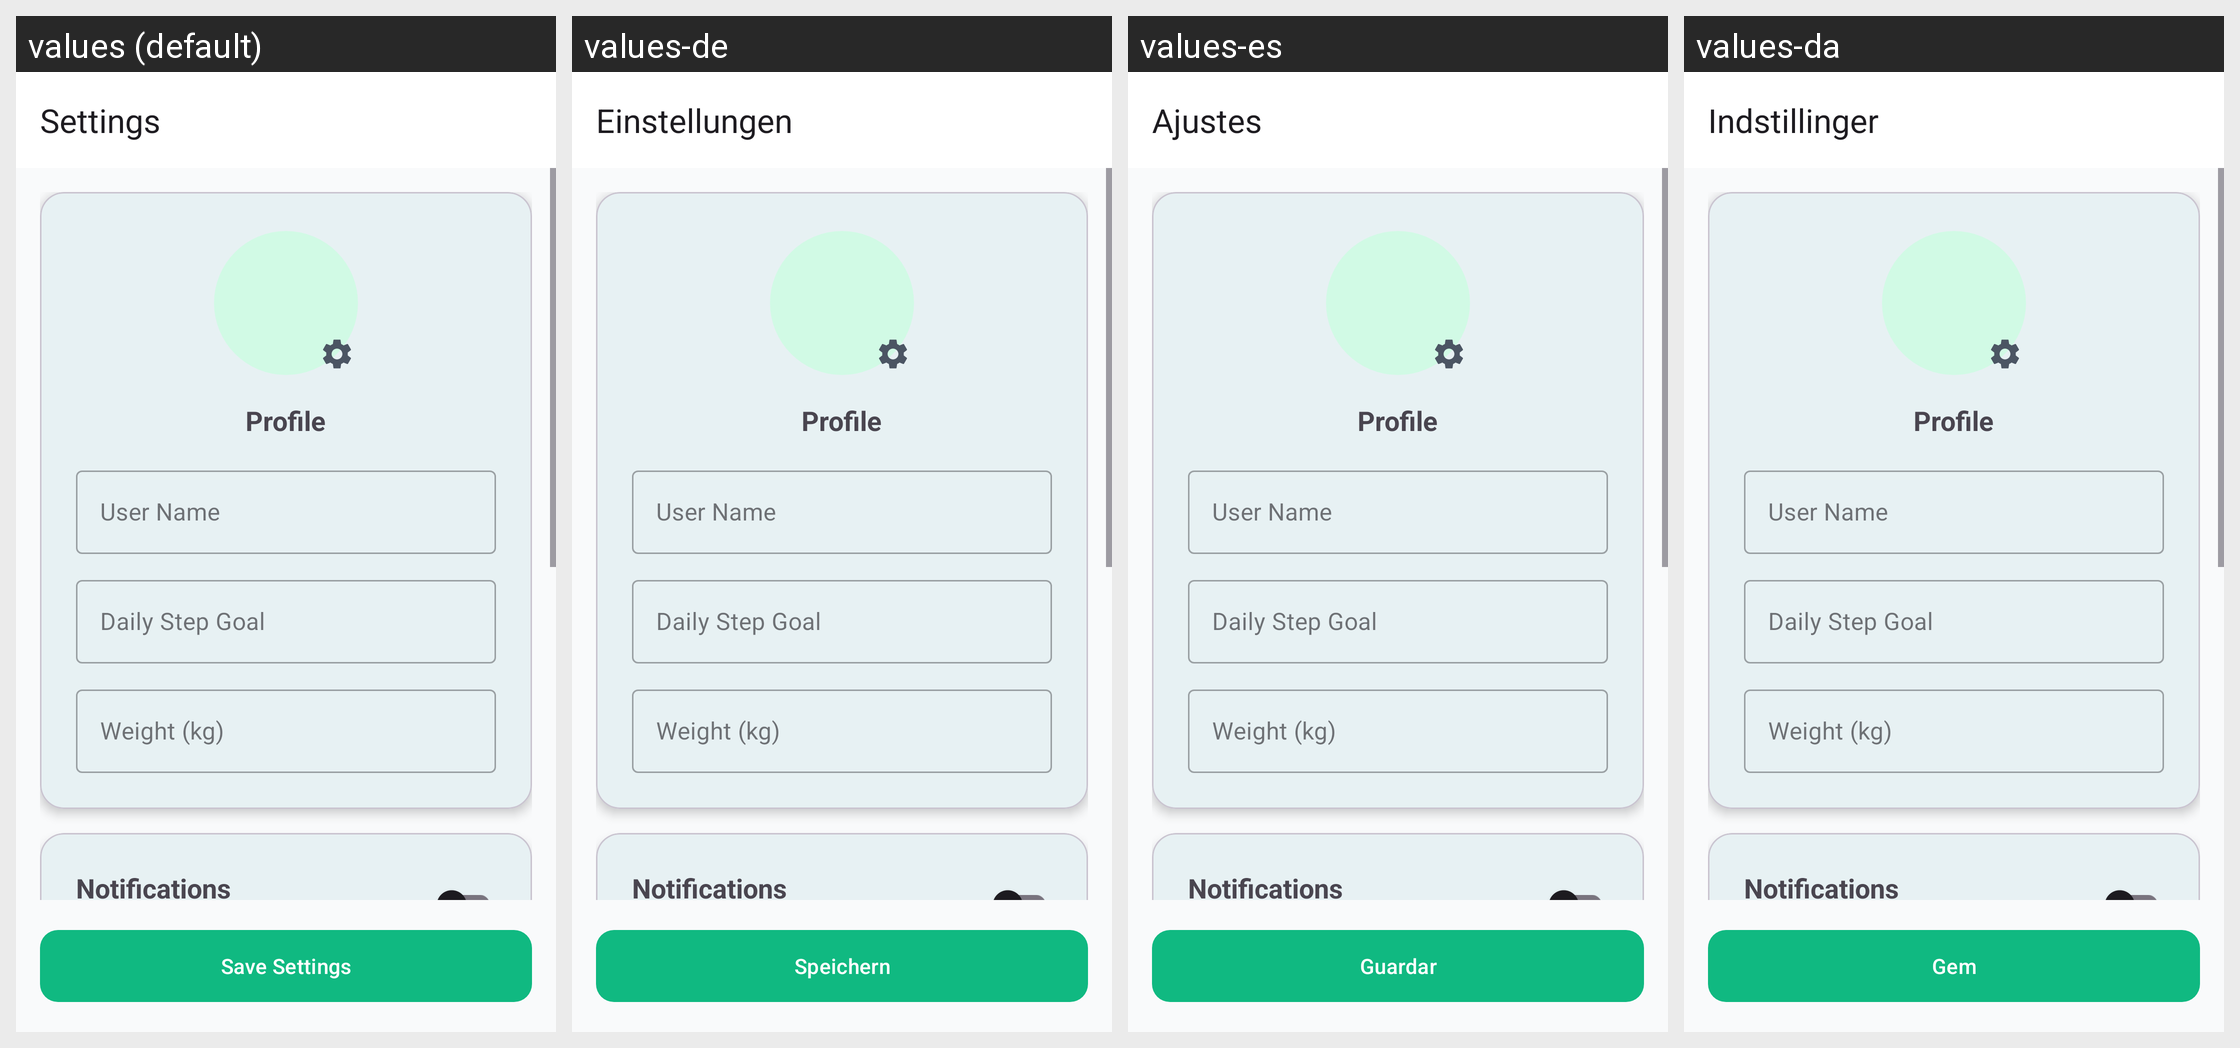

The Android screen above is rendered under several locales of the same app. Produce the string resources it draws, with the default and per-locale values.
Android screen res/layout/activity_settings.xml rendered under 4 locales, left to right: values (default), values-de, values-es, values-da. Device: Nexus 5 (rendered at 1080×1920; each locale shown at half size, 540×960, under a caption strip naming it); theme Theme.StepTracker.
Other locales in the repository, not shown: values-ar, values-bg, values-cs, values-el, values-en, values-fa, values-fr, values-hi, values-pt, values-vi.
Strings drawn on this screen, with the default value and each locale's value (text and hints the layout hard-codes, and strings that could not be matched under every locale, appear in the picture but are not listed):

settings
  values: Settings
  values-de: Einstellungen
  values-es: Ajustes
  values-da: Indstillinger

profile
  values: Profile
  values-de: Profile  [not translated; the default value is used]
  values-es: Profile  [not translated; the default value is used]
  values-da: Profile  [not translated; the default value is used]

user_name
  values: User Name
  values-de: User Name  [not translated; the default value is used]
  values-es: User Name  [not translated; the default value is used]
  values-da: User Name  [not translated; the default value is used]

daily_step_goal
  values: Daily Step Goal
  values-de: Daily Step Goal  [not translated; the default value is used]
  values-es: Daily Step Goal  [not translated; the default value is used]
  values-da: Daily Step Goal  [not translated; the default value is used]

weight_kg
  values: Weight (kg)
  values-de: Weight (kg)  [not translated; the default value is used]
  values-es: Weight (kg)  [not translated; the default value is used]
  values-da: Weight (kg)  [not translated; the default value is used]

notifications
  values: Notifications
  values-de: Notifications  [not translated; the default value is used]
  values-es: Notifications  [not translated; the default value is used]
  values-da: Notifications  [not translated; the default value is used]

save_settings
  values: Save Settings
  values-de: Speichern
  values-es: Guardar
  values-da: Gem
